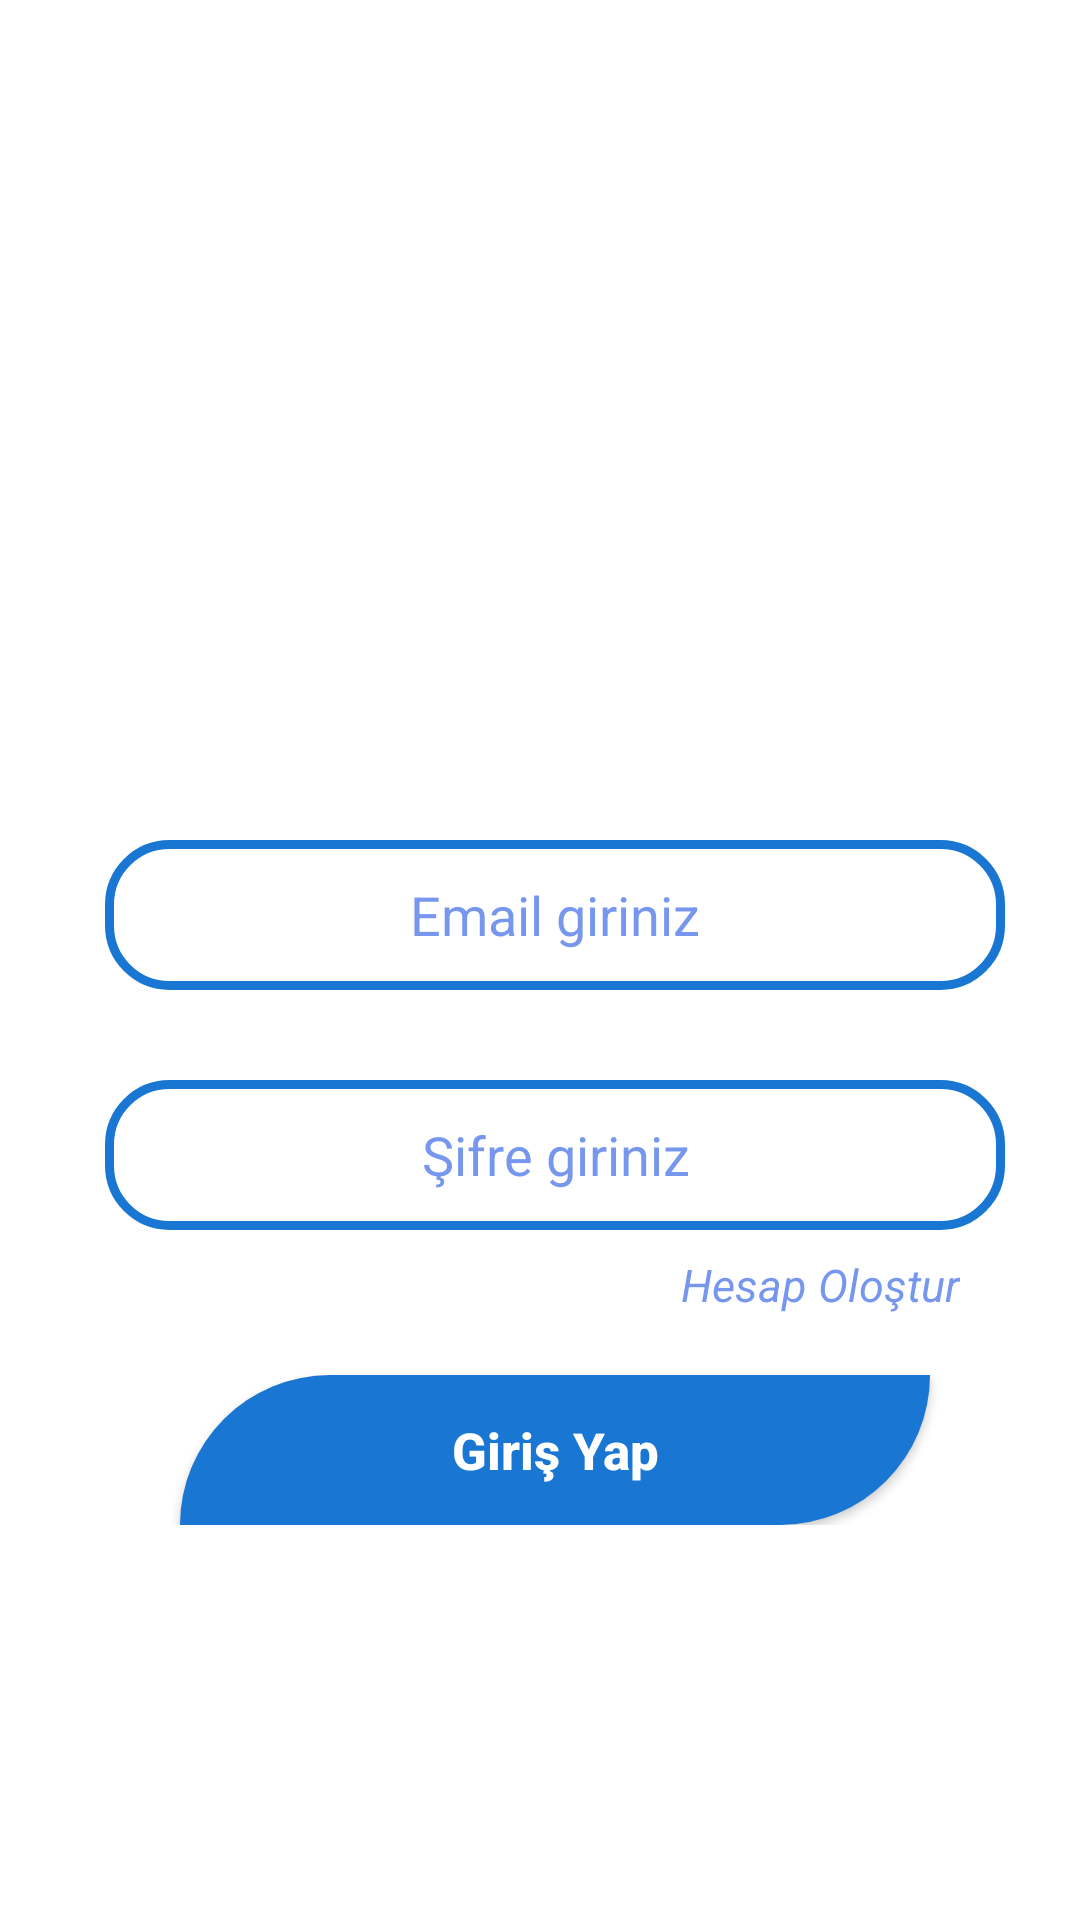

Here is an Android app screen rendered from its layout file. Give the layout XML and the strings, colors and styles it references.
<!-- AndroidManifest.xml: application theme Theme.FacebookClone -->
<!-- res/layout/activity_main.xml -->
<?xml version="1.0" encoding="utf-8"?>
<LinearLayout
    xmlns:android="http://schemas.android.com/apk/res/android"
    xmlns:app="http://schemas.android.com/apk/res-auto"
    xmlns:tools="http://schemas.android.com/tools"
    android:layout_width="match_parent"
    android:layout_height="match_parent"
    tools:context=".view.MainActivity"
    android:orientation="vertical">

    <ImageView
        android:layout_width="200dp"
        android:layout_height="200dp"
        android:background="@drawable/facebook"
        android:layout_gravity="center"
        android:layout_marginTop="30dp" />

    <LinearLayout
        android:layout_width="match_parent"
        android:layout_height="wrap_content"
        android:orientation="vertical"
        android:layout_marginRight="20dp"
        android:layout_marginLeft="30dp"
        android:layout_marginTop="20dp">

        <EditText
            android:id="@+id/mainActivity_emailText"
            android:layout_width="300dp"
            android:layout_height="50dp"
            android:textColorHint="@color/SolukMavi"
            android:hint="Email giriniz"
            android:textAlignment="center"
            android:textAllCaps="false"
            android:textSize="18sp"
            android:background="@drawable/edtitext_background"
            android:layout_marginTop="30dp"
            android:layout_gravity="center"/>

        <EditText
            android:id="@+id/mainActivity_passwordText"
            android:layout_width="300dp"
            android:layout_height="50dp"
            android:background="@drawable/edtitext_background"
            android:hint="Şifre giriniz"
            android:textAlignment="center"
            android:textAllCaps="false"
            android:textColorHint="@color/SolukMavi"
            android:textSize="18sp"
            android:layout_marginTop="30dp"
            android:layout_gravity="center"/>
        <TextView
            android:onClick="HesapOlustur"
            android:layout_width="wrap_content"
            android:layout_height="wrap_content"
            android:text="Hesap Oloştur"
            android:textColor="@color/SolukMavi"
            android:textSize="15sp"
            android:textStyle="italic"
            android:layout_gravity="right"
            android:layout_marginRight="20dp"
            android:layout_marginTop="8dp"/>

        <androidx.appcompat.widget.AppCompatButton
            android:onClick="girisYap"
            android:layout_width="250dp"
            android:layout_height="50dp"
            android:backgroundTint="@null"
            android:background="@drawable/button_bacground"
            android:text="Giriş Yap"
            android:textAllCaps="false"
            android:textStyle="bold"
            android:textSize="17sp"
            android:textColor="@color/white"
            android:layout_gravity="center"
            android:layout_marginTop="20dp"/>


    </LinearLayout>


</LinearLayout>
<!-- resources referenced by this layout -->
<resources>
  <color name="SolukMavi">#C64E79E8</color>
  <color name="white">#FFFFFFFF</color>
  <!-- drawable button_bacground (drawable) -->
  <?xml version="1.0" encoding="utf-8"?>
  <shape xmlns:android="http://schemas.android.com/apk/res/android">
  
      <solid android:color="#1976D2"/>
      <corners android:topLeftRadius="50dp" android:bottomRightRadius="50dp"/>
  
  </shape>
  <!-- drawable edtitext_background (drawable) -->
  <?xml version="1.0" encoding="utf-8"?>
  <shape xmlns:android="http://schemas.android.com/apk/res/android">
  
   <corners android:radius="20dp"/>
      <stroke android:color="#1976D2" android:width="3dp"/>
  
  </shape>
  <style name="Theme.FacebookClone" parent="Theme.MaterialComponents.DayNight.DarkActionBar">
          
          <item name="colorPrimary">@color/purple_500</item>
          <item name="colorPrimaryVariant">@color/purple_700</item>
          <item name="colorOnPrimary">@color/white</item>
          
          <item name="colorSecondary">@color/teal_200</item>
          <item name="colorSecondaryVariant">@color/teal_700</item>
          <item name="colorOnSecondary">@color/black</item>
          
          <item name="android:statusBarColor" tools:targetApi="l">?attr/colorPrimaryVariant</item>
          
      </style>
  <color name="purple_500">#FF6200EE</color>
  <color name="purple_700">#FF3700B3</color>
  <color name="teal_200">#FF03DAC5</color>
  <color name="teal_700">#FF018786</color>
  <color name="black">#FF000000</color>
</resources>
